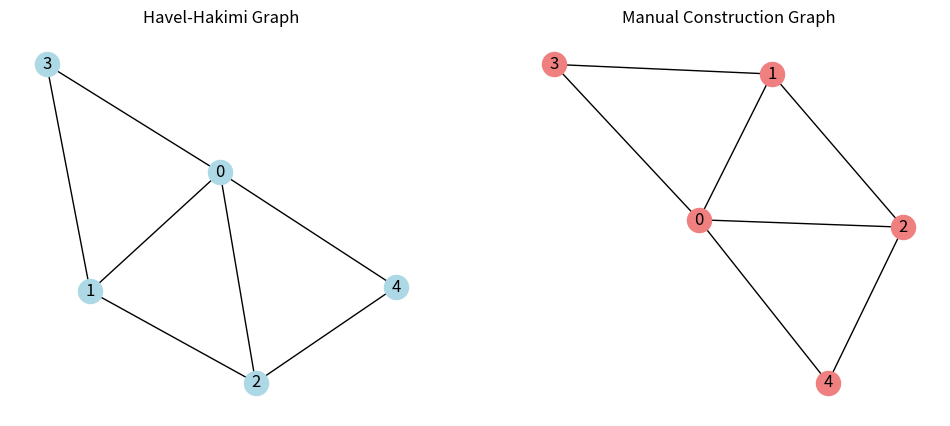

Python code for this plot:
import networkx as nx
import matplotlib.pyplot as plt
import numpy as np

degree_sequence = [4, 3, 3, 2, 2]
n = len(degree_sequence)

# 1. Havel-Hakimi Graph 
G1 = nx.havel_hakimi_graph(degree_sequence)

# 2. Manual Graph Construction 
def manual_graph(degrees):
    adj_matrix = np.zeros((n, n), dtype=int)
    rem_degrees = [[d, i] for i, d in enumerate(degrees)]
    
    for i in range(n):
        rem_degrees.sort(key=lambda x: x[0], reverse=True)
        
        deg_i, node_i = rem_degrees[0]
        rem_degrees[0][0] = 0 
        
        for k in range(1, deg_i + 1):
            rem_degrees[k][0] -= 1
            node_j = rem_degrees[k][1]
            adj_matrix[node_i][node_j] = 1
            adj_matrix[node_j][node_i] = 1
            
    return nx.from_numpy_array(adj_matrix)

G2 = manual_graph(degree_sequence)

plt.figure(figsize=(12, 5))

plt.subplot(1, 2, 1)
plt.title("Havel-Hakimi Graph")
nx.draw(G1, with_labels=True, node_color='lightblue')

plt.subplot(1, 2, 2)
plt.title("Manual Construction Graph")
nx.draw(G2, with_labels=True, node_color='lightcoral')

plt.show()
